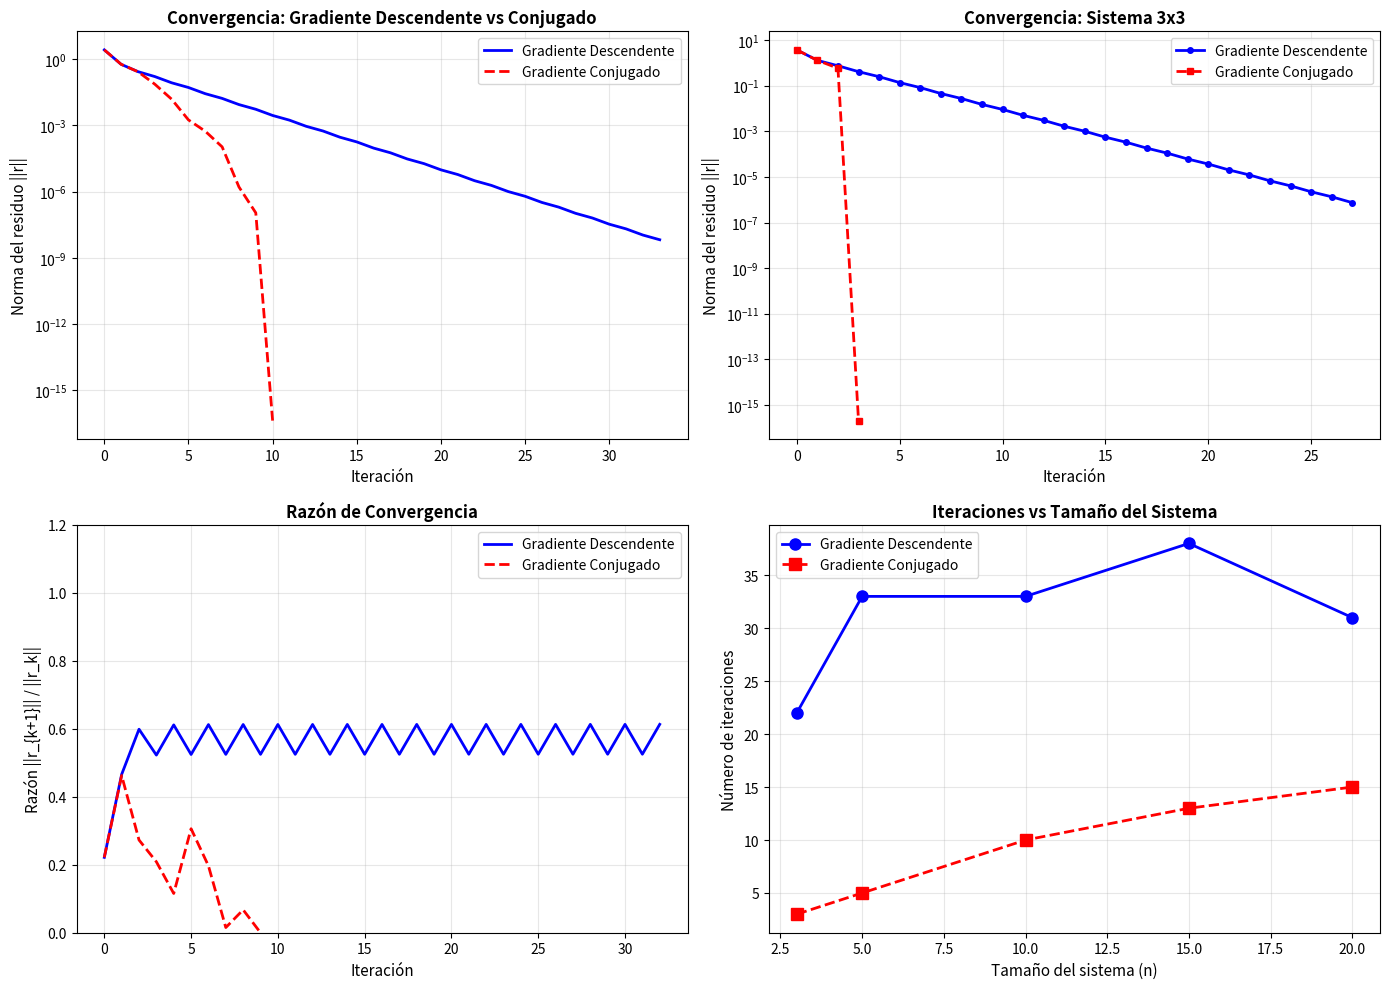

Write the Python code that produced this figure.
"""
Implementación del método del gradiente descendente para resolver 
sistemas simétricos definidos positivos Ax = b.

El método del gradiente descendente es un algoritmo iterativo que minimiza
la función cuadrática f(x) = (1/2)x^T A x - b^T x, cuyo mínimo corresponde
a la solución del sistema lineal Ax = b cuando A es simétrica y definida positiva.

Autor: Grupo 2 - Análisis Numérico
"""

import numpy as np
from typing import Tuple, Optional


def gradiente_descendente(
    A: np.ndarray,
    b: np.ndarray,
    x0: Optional[np.ndarray] = None,
    tol: float = 1e-6,
    max_iter: int = 1000,
    verbose: bool = False
) -> Tuple[np.ndarray, list, int]:
    """
    Resuelve el sistema Ax = b usando el método del gradiente descendente.
    
    Parámetros:
    -----------
    A : np.ndarray
        Matriz simétrica definida positiva de tamaño (n, n)
    b : np.ndarray
        Vector del lado derecho de tamaño (n,)
    x0 : np.ndarray, opcional
        Vector inicial. Si es None, se inicializa con ceros
    tol : float, opcional
        Tolerancia para el criterio de parada (norma del residuo)
    max_iter : int, opcional
        Número máximo de iteraciones
    verbose : bool, opcional
        Si es True, imprime información de progreso
        
    Retorna:
    --------
    x : np.ndarray
        Solución aproximada del sistema
    residuos : list
        Lista con la norma del residuo en cada iteración
    k : int
        Número de iteraciones realizadas
        
    Raises:
    -------
    ValueError
        Si A no es cuadrada o las dimensiones no son compatibles
    """
    
    # Validaciones
    if A.shape[0] != A.shape[1]:
        raise ValueError("La matriz A debe ser cuadrada")
    
    n = A.shape[0]
    
    if b.shape[0] != n:
        raise ValueError("Las dimensiones de A y b no son compatibles")
    
    # Inicialización
    if x0 is None:
        x = np.zeros(n)
    else:
        x = x0.copy()
    
    residuos = []
    
    # Iteraciones del gradiente descendente
    for k in range(max_iter):
        # Calcular el residuo: r = b - Ax
        r = b - A @ x
        
        # Calcular la norma del residuo
        norma_r = np.linalg.norm(r)
        residuos.append(norma_r)
        
        if verbose and k % 100 == 0:
            print(f"Iteración {k}: ||r|| = {norma_r:.6e}")
        
        # Criterio de parada
        if norma_r < tol:
            if verbose:
                print(f"\nConvergencia alcanzada en {k} iteraciones")
                print(f"Norma del residuo final: {norma_r:.6e}")
            return x, residuos, k
        
        # Calcular el tamaño de paso óptimo: alpha = (r^T r) / (r^T A r)
        Ar = A @ r
        alpha = (r.T @ r) / (r.T @ Ar)
        
        # Actualizar la solución: x = x + alpha * r
        x = x + alpha * r
    
    if verbose:
        print(f"\nSe alcanzó el número máximo de iteraciones ({max_iter})")
        print(f"Norma del residuo final: {residuos[-1]:.6e}")
    
    return x, residuos, max_iter


def gradiente_conjugado(
    A: np.ndarray,
    b: np.ndarray,
    x0: Optional[np.ndarray] = None,
    tol: float = 1e-6,
    max_iter: int = 1000,
    verbose: bool = False
) -> Tuple[np.ndarray, list, int]:
    """
    Resuelve el sistema Ax = b usando el método del gradiente conjugado.
    
    El gradiente conjugado es una mejora del gradiente descendente que utiliza
    direcciones conjugadas para acelerar la convergencia.
    
    Parámetros y retornos: iguales a gradiente_descendente()
    """
    
    # Validaciones
    if A.shape[0] != A.shape[1]:
        raise ValueError("La matriz A debe ser cuadrada")
    
    n = A.shape[0]
    
    if b.shape[0] != n:
        raise ValueError("Las dimensiones de A y b no son compatibles")
    
    # Inicialización
    if x0 is None:
        x = np.zeros(n)
    else:
        x = x0.copy()
    
    r = b - A @ x  # Residuo inicial
    p = r.copy()    # Dirección de búsqueda inicial
    
    residuos = []
    
    # Iteraciones del gradiente conjugado
    for k in range(max_iter):
        # Calcular la norma del residuo
        norma_r = np.linalg.norm(r)
        residuos.append(norma_r)
        
        if verbose and k % 100 == 0:
            print(f"Iteración {k}: ||r|| = {norma_r:.6e}")
        
        # Criterio de parada
        if norma_r < tol:
            if verbose:
                print(f"\nConvergencia alcanzada en {k} iteraciones")
                print(f"Norma del residuo final: {norma_r:.6e}")
            return x, residuos, k
        
        # Calcular Ap
        Ap = A @ p
        
        # Calcular el tamaño de paso: alpha = (r^T r) / (p^T A p)
        r_dot_r = r.T @ r
        alpha = r_dot_r / (p.T @ Ap)
        
        # Actualizar la solución: x = x + alpha * p
        x = x + alpha * p
        
        # Actualizar el residuo: r_new = r - alpha * Ap
        r_new = r - alpha * Ap
        
        # Calcular beta para la nueva dirección conjugada
        beta = (r_new.T @ r_new) / r_dot_r
        
        # Actualizar la dirección de búsqueda: p = r_new + beta * p
        p = r_new + beta * p
        
        # Actualizar el residuo
        r = r_new
    
    if verbose:
        print(f"\nSe alcanzó el número máximo de iteraciones ({max_iter})")
        print(f"Norma del residuo final: {residuos[-1]:.6e}")
    
    return x, residuos, max_iter


def verificar_definida_positiva(A: np.ndarray, tol: float = 1e-10) -> bool:
    """
    Verifica si una matriz es simétrica y definida positiva.
    
    Parámetros:
    -----------
    A : np.ndarray
        Matriz a verificar
    tol : float
        Tolerancia para verificar simetría
        
    Retorna:
    --------
    bool
        True si A es simétrica y definida positiva, False en caso contrario
    """
    # Verificar si es cuadrada
    if A.shape[0] != A.shape[1]:
        return False
    
    # Verificar simetría
    if not np.allclose(A, A.T, atol=tol):
        print("La matriz no es simétrica")
        return False
    
    # Verificar que todos los autovalores sean positivos
    try:
        eigenvalues = np.linalg.eigvalsh(A)
        if np.all(eigenvalues > 0):
            return True
        else:
            print(f"La matriz tiene autovalores no positivos: min(λ) = {np.min(eigenvalues)}")
            return False
    except np.linalg.LinAlgError:
        return False


if __name__ == "__main__":
    print("=" * 70)
    print("MÉTODO DEL GRADIENTE DESCENDENTE")
    print("Resolución de sistemas simétricos definidos positivos")
    print("=" * 70)
    
    # Ejemplo 1: Sistema pequeño
    print("\n" + "=" * 70)
    print("EJEMPLO 1: Sistema 3x3")
    print("=" * 70)
    
    # Definir una matriz simétrica definida positiva
    A1 = np.array([
        [4.0, 1.0, 0.0],
        [1.0, 3.0, 1.0],
        [0.0, 1.0, 2.0]
    ])
    
    b1 = np.array([1.0, 2.0, 3.0])
    
    print("\nMatriz A:")
    print(A1)
    print("\nVector b:")
    print(b1)
    
    # Verificar que A sea definida positiva
    print(f"\n¿A es simétrica y definida positiva? {verificar_definida_positiva(A1)}")
    
    # Resolver con gradiente descendente
    print("\n" + "-" * 70)
    print("Resolviendo con GRADIENTE DESCENDENTE:")
    print("-" * 70)
    x_gd, residuos_gd, iter_gd = gradiente_descendente(A1, b1, verbose=True)
    
    print("\nSolución obtenida:")
    print(x_gd)
    
    # Verificar la solución
    print("\nVerificación (Ax):")
    print(A1 @ x_gd)
    print("\nError ||Ax - b||:")
    print(np.linalg.norm(A1 @ x_gd - b1))
    
    # Comparar con solución exacta
    x_exacta = np.linalg.solve(A1, b1)
    print("\nSolución exacta (NumPy):")
    print(x_exacta)
    print("\nError ||x - x_exacta||:")
    print(np.linalg.norm(x_gd - x_exacta))
    
    # Resolver con gradiente conjugado
    print("\n" + "-" * 70)
    print("Resolviendo con GRADIENTE CONJUGADO:")
    print("-" * 70)
    x_gc, residuos_gc, iter_gc = gradiente_conjugado(A1, b1, verbose=True)
    
    print("\nSolución obtenida:")
    print(x_gc)
    print("\nError ||x - x_exacta||:")
    print(np.linalg.norm(x_gc - x_exacta))
    
    # Ejemplo 2: Sistema más grande
    print("\n" + "=" * 70)
    print("EJEMPLO 2: Sistema 10x10")
    print("=" * 70)
    
    # Crear una matriz simétrica definida positiva de mayor tamaño
    n = 10
    np.random.seed(42)
    M = np.random.randn(n, n)
    A2 = M.T @ M + n * np.eye(n)  # A = M^T M + nI es definida positiva
    b2 = np.random.randn(n)
    
    print(f"\nMatriz A de tamaño {n}x{n}")
    print(f"Vector b de tamaño {n}")
    
    # Resolver con ambos métodos
    x_gd2, residuos_gd2, iter_gd2 = gradiente_descendente(
        A2, b2, tol=1e-8, max_iter=1000, verbose=False
    )
    x_gc2, residuos_gc2, iter_gc2 = gradiente_conjugado(
        A2, b2, tol=1e-8, max_iter=1000, verbose=False
    )
    x_exacta2 = np.linalg.solve(A2, b2)
    
    print("\nResultados:")
    print(f"Gradiente Descendente: {iter_gd2} iteraciones, error = {np.linalg.norm(x_gd2 - x_exacta2):.6e}")
    print(f"Gradiente Conjugado:   {iter_gc2} iteraciones, error = {np.linalg.norm(x_gc2 - x_exacta2):.6e}")
    
    # Graficar convergencia (opcional, requiere matplotlib)
    try:
        import matplotlib.pyplot as plt
        
        # Crear figura con múltiples subplots
        fig, axes = plt.subplots(2, 2, figsize=(14, 10))
        
        # Subplot 1: Comparación de convergencia
        ax1 = axes[0, 0]
        ax1.semilogy(residuos_gd2, 'b-', label='Gradiente Descendente', linewidth=2)
        ax1.semilogy(residuos_gc2, 'r--', label='Gradiente Conjugado', linewidth=2)
        ax1.set_xlabel('Iteración', fontsize=11)
        ax1.set_ylabel('Norma del residuo ||r||', fontsize=11)
        ax1.set_title('Convergencia: Gradiente Descendente vs Conjugado', fontsize=12, fontweight='bold')
        ax1.legend(fontsize=10)
        ax1.grid(True, alpha=0.3)
        
        # Subplot 2: Convergencia del ejemplo 1 (3x3)
        ax2 = axes[0, 1]
        ax2.semilogy(residuos_gd, 'b-o', label='Gradiente Descendente', linewidth=2, markersize=4)
        ax2.semilogy(residuos_gc, 'r--s', label='Gradiente Conjugado', linewidth=2, markersize=4)
        ax2.set_xlabel('Iteración', fontsize=11)
        ax2.set_ylabel('Norma del residuo ||r||', fontsize=11)
        ax2.set_title('Convergencia: Sistema 3x3', fontsize=12, fontweight='bold')
        ax2.legend(fontsize=10)
        ax2.grid(True, alpha=0.3)
        
        # Subplot 3: Razón de convergencia
        ax3 = axes[1, 0]
        if len(residuos_gd2) > 1:
            razon_gd = [residuos_gd2[i+1]/residuos_gd2[i] if residuos_gd2[i] > 0 else 0 
                        for i in range(len(residuos_gd2)-1)]
            ax3.plot(razon_gd, 'b-', label='Gradiente Descendente', linewidth=2)
        if len(residuos_gc2) > 1:
            razon_gc = [residuos_gc2[i+1]/residuos_gc2[i] if residuos_gc2[i] > 0 else 0 
                        for i in range(len(residuos_gc2)-1)]
            ax3.plot(razon_gc, 'r--', label='Gradiente Conjugado', linewidth=2)
        ax3.set_xlabel('Iteración', fontsize=11)
        ax3.set_ylabel('Razón ||r_{k+1}|| / ||r_k||', fontsize=11)
        ax3.set_title('Razón de Convergencia', fontsize=12, fontweight='bold')
        ax3.legend(fontsize=10)
        ax3.grid(True, alpha=0.3)
        ax3.set_ylim([0, 1.2])
        
        # Subplot 4: Comparación de iteraciones vs tamaño del sistema
        ax4 = axes[1, 1]
        tamanios = [3, 5, 10, 15, 20]
        iters_gd = []
        iters_gc = []
        
        for n in tamanios:
            np.random.seed(42)
            M_test = np.random.randn(n, n)
            A_test = M_test.T @ M_test + n * np.eye(n)
            b_test = np.random.randn(n)
            
            _, _, iter_gd_test = gradiente_descendente(A_test, b_test, tol=1e-8, max_iter=1000, verbose=False)
            _, _, iter_gc_test = gradiente_conjugado(A_test, b_test, tol=1e-8, max_iter=1000, verbose=False)
            
            iters_gd.append(iter_gd_test)
            iters_gc.append(iter_gc_test)
        
        ax4.plot(tamanios, iters_gd, 'b-o', label='Gradiente Descendente', linewidth=2, markersize=8)
        ax4.plot(tamanios, iters_gc, 'r--s', label='Gradiente Conjugado', linewidth=2, markersize=8)
        ax4.set_xlabel('Tamaño del sistema (n)', fontsize=11)
        ax4.set_ylabel('Número de iteraciones', fontsize=11)
        ax4.set_title('Iteraciones vs Tamaño del Sistema', fontsize=12, fontweight='bold')
        ax4.legend(fontsize=10)
        ax4.grid(True, alpha=0.3)
        
        plt.tight_layout()
        plt.savefig('convergencia_gradiente.png', dpi=200, bbox_inches='tight')
        print("\nGráfica de convergencia guardada en: convergencia_gradiente.png")
        print("  - Subplot 1: Comparación de convergencia (sistema 10x10)")
        print("  - Subplot 2: Convergencia del sistema 3x3")
        print("  - Subplot 3: Razón de convergencia")
        print("  - Subplot 4: Iteraciones vs tamaño del sistema")
    except ImportError:
        print("\n(matplotlib no disponible para graficar)")
    
    print("\n" + "=" * 70)
    print("FIN DE LOS EJEMPLOS")
    print("=" * 70)

